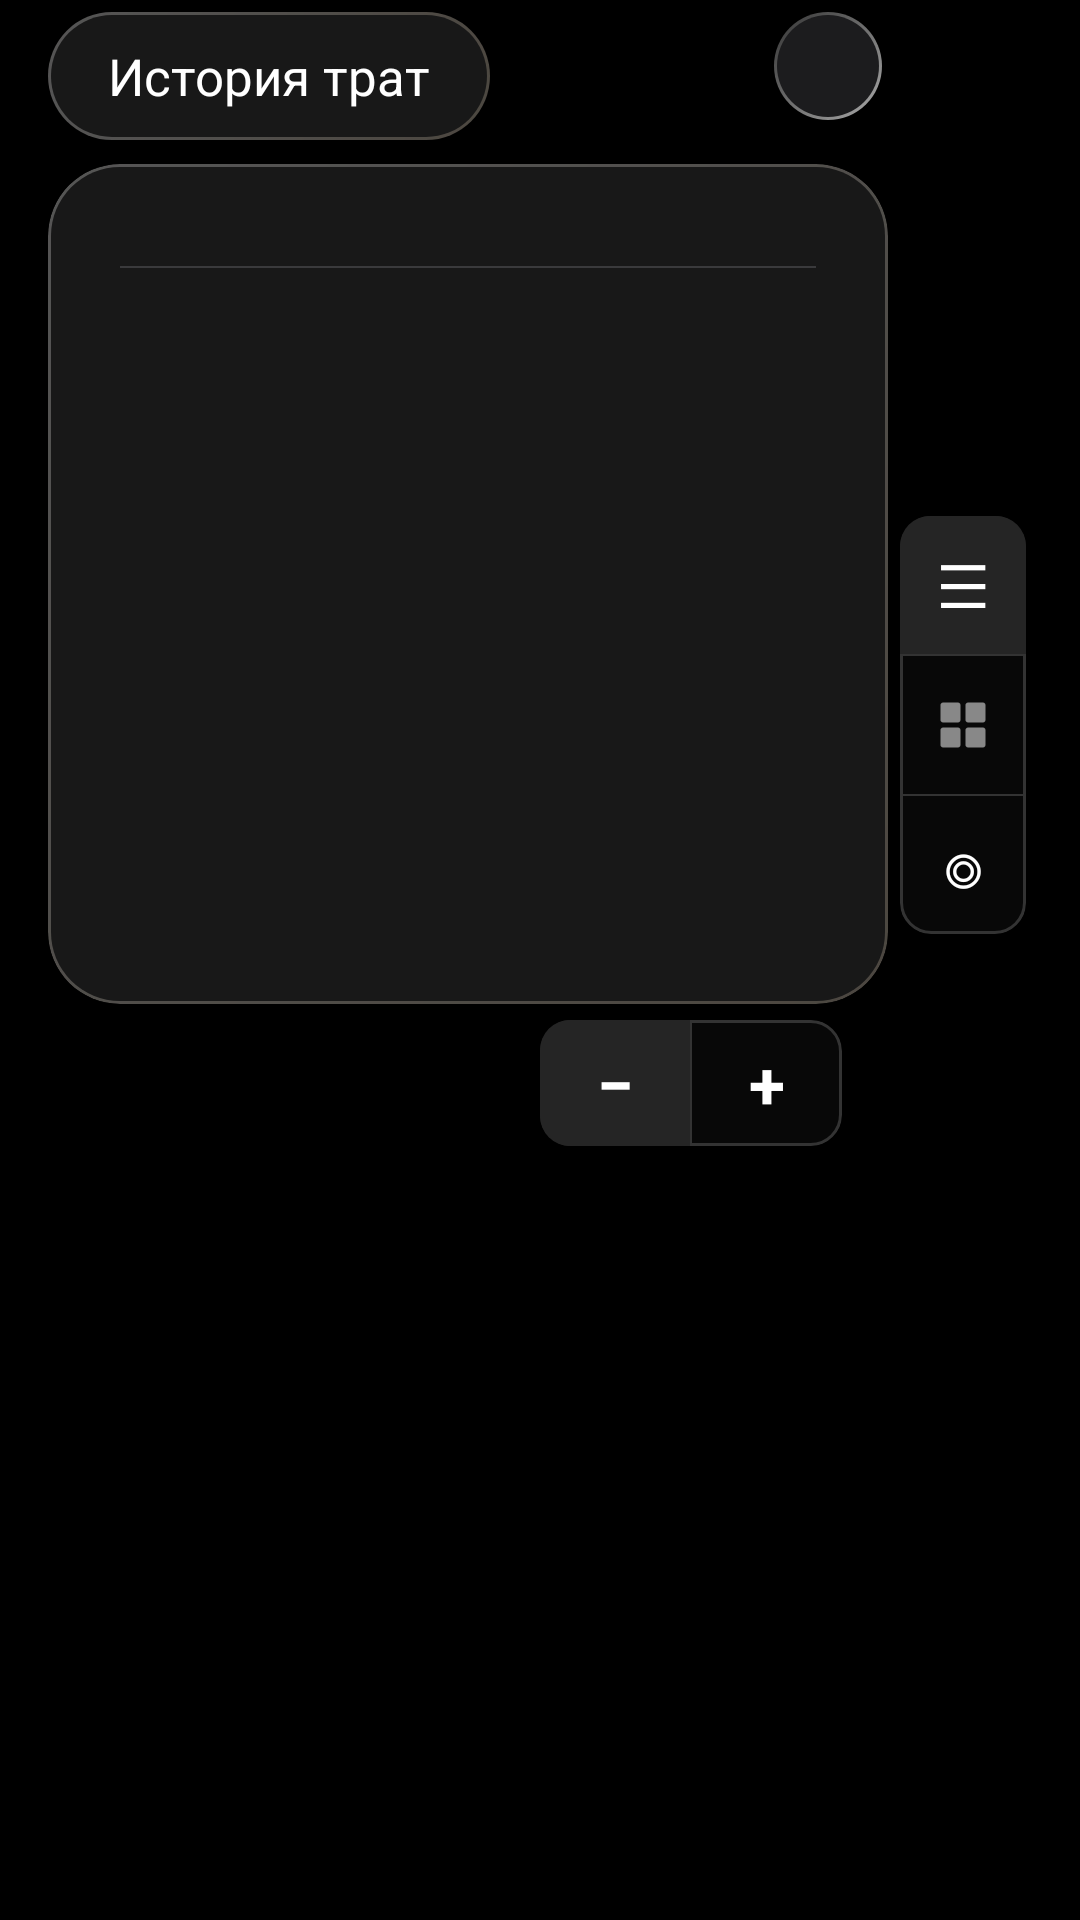

Android layout source for this screen:
<!-- AndroidManifest.xml: application theme AppTheme -->
<!-- res/layout/fragment_history.xml -->
<?xml version="1.0" encoding="utf-8"?>
<FrameLayout xmlns:android="http://schemas.android.com/apk/res/android"
    xmlns:tools="http://schemas.android.com/tools"
    android:id="@+id/clickable_background"
    android:layout_width="match_parent"
    android:layout_height="match_parent"
    android:background="#B3000000"
    android:clickable="true"
    tools:context=".History">

    
    <LinearLayout
        android:layout_width="wrap_content"
        android:layout_height="wrap_content"
        android:layout_gravity="top|start"
        android:layout_marginStart="16dp"
        android:layout_marginTop="4dp"
        android:orientation="vertical">

        
        <LinearLayout
            android:layout_width="wrap_content"
            android:layout_height="wrap_content"
            android:layout_marginBottom="8dp"
            android:orientation="horizontal"
            android:gravity="center_vertical">

            <ImageButton
                android:id="@+id/categoryBackButton"
                android:layout_width="40dp"
                android:layout_height="40dp"
                android:layout_marginEnd="6dp"
                android:background="@drawable/history_popup_bg"
                android:src="@drawable/ic_arrow_back"
                android:scaleType="centerInside"
                android:padding="8dp"
                android:visibility="gone" />

            <TextView
                android:id="@+id/historyTitle"
                android:layout_width="wrap_content"
                android:layout_height="wrap_content"
                android:background="@drawable/history_popup_bg"
                android:paddingStart="20dp"
                android:paddingEnd="20dp"
                android:paddingTop="10dp"
                android:paddingBottom="10dp"
                android:text="@string/history_title"
                android:textColor="@android:color/white"
                android:textSize="17sp" />

        </LinearLayout>

        
        <FrameLayout
            android:id="@+id/frameForMetrics"
            android:layout_width="280dp"
            android:layout_height="280dp"
            android:background="@drawable/history_popup_bg"
            android:clipToOutline="true">

            <LinearLayout
                android:layout_width="match_parent"
                android:layout_height="match_parent"
                android:orientation="vertical"
                android:paddingStart="24dp"
                android:paddingEnd="24dp"
                android:paddingTop="24dp"
                android:paddingBottom="24dp">

                <TextView
                    android:id="@+id/periodTotal"
                    android:layout_width="wrap_content"
                    android:layout_height="wrap_content"
                    android:layout_marginTop="2dp"
                    android:textColor="#8E8E93"
                    android:textSize="13sp"
                    android:fontFamily="sans-serif-light"
                    android:visibility="gone" />

                <View
                    android:layout_width="match_parent"
                    android:layout_height="0.5dp"
                    android:layout_marginTop="10dp"
                    android:layout_marginBottom="4dp"
                    android:background="#3A3A3C" />

                <TextView
                    android:id="@+id/emptyText"
                    android:layout_width="wrap_content"
                    android:layout_height="wrap_content"
                    android:layout_gravity="center"
                    android:layout_marginTop="24dp"
                    android:gravity="center"
                    android:text="@string/history_empty"
                    android:textColor="@android:color/darker_gray"
                    android:textSize="14sp"
                    android:visibility="gone" />

                <androidx.recyclerview.widget.RecyclerView
                    android:id="@+id/historyRecyclerView"
                    android:layout_width="match_parent"
                    android:layout_height="0dp"
                    android:layout_weight="1" />

                <ScrollView
                    android:id="@+id/chartContainer"
                    android:layout_width="match_parent"
                    android:layout_height="0dp"
                    android:layout_weight="1"
                    android:visibility="gone">

                    <com.example.quarter.android.DonutChartView
                        android:id="@+id/donutChart"
                        android:layout_width="match_parent"
                        android:layout_height="wrap_content" />

                </ScrollView>

            </LinearLayout>
        </FrameLayout>

    </LinearLayout>

    
    
    <LinearLayout
        android:id="@+id/modeToggle"
        android:layout_width="42dp"
        android:layout_height="wrap_content"
        android:layout_gravity="top|start"
        android:layout_marginStart="300dp"
        android:layout_marginTop="172dp"
        android:background="@drawable/category_emoji_bg"
        android:clipToOutline="true"
        android:orientation="vertical">

        <TextView
            android:id="@+id/listModeButton"
            android:layout_width="match_parent"
            android:layout_height="46dp"
            android:background="#252525"
            android:gravity="center"
            android:text="☰"
            android:textColor="@android:color/white"
            android:textSize="20sp" />

        <View
            android:layout_width="match_parent"
            android:layout_height="0.5dp"
            android:background="#333333" />

        <FrameLayout
            android:id="@+id/categoryFilterButton"
            android:layout_width="match_parent"
            android:layout_height="46dp"
            android:clickable="true"
            android:focusable="true">

            <ImageView
                android:layout_width="20dp"
                android:layout_height="20dp"
                android:layout_gravity="center"
                android:scaleType="fitCenter"
                android:src="@drawable/ic_grid_4" />

        </FrameLayout>

        <View
            android:layout_width="match_parent"
            android:layout_height="0.5dp"
            android:background="#333333" />

        <TextView
            android:id="@+id/chartModeButton"
            android:layout_width="match_parent"
            android:layout_height="46dp"
            android:gravity="center"
            android:text="◎"
            android:textColor="@android:color/white"
            android:textSize="26sp" />

    </LinearLayout>

    
    
    <LinearLayout
        android:id="@+id/typeToggle"
        android:layout_width="wrap_content"
        android:layout_height="42dp"
        android:layout_gravity="top|start"
        android:layout_marginStart="180dp"
        android:layout_marginTop="340dp"
        android:background="@drawable/category_emoji_bg"
        android:clipToOutline="true"
        android:orientation="horizontal">

        <TextView
            android:id="@+id/expenseButton"
            android:layout_width="50dp"
            android:layout_height="match_parent"
            android:background="#252525"
            android:gravity="center"
            android:text="−"
            android:textColor="@android:color/white"
            android:textSize="22sp"
            android:textStyle="bold" />

        <View
            android:layout_width="0.5dp"
            android:layout_height="match_parent"
            android:background="#333333" />

        <TextView
            android:id="@+id/incomeButton"
            android:layout_width="50dp"
            android:layout_height="match_parent"
            android:gravity="center"
            android:text="+"
            android:textColor="@android:color/white"
            android:textSize="22sp"
            android:textStyle="bold" />

    </LinearLayout>

    
    <ImageButton
        android:id="@+id/editButton"
        android:layout_width="36dp"
        android:layout_height="36dp"
        android:layout_gravity="top|start"
        android:layout_marginStart="258dp"
        android:layout_marginTop="4dp"
        android:background="@drawable/circle_button_bg"
        android:contentDescription="@string/cd_edit"
        android:padding="8dp"
        android:scaleType="centerInside"
        android:src="@drawable/ic_edit"
        android:visibility="visible" />

    
    <ImageButton
        android:id="@+id/confirmButton"
        android:layout_width="36dp"
        android:layout_height="36dp"
        android:layout_gravity="top|start"
        android:layout_marginStart="258dp"
        android:layout_marginTop="4dp"
        android:background="@android:color/transparent"
        android:contentDescription="@string/cd_edit"
        android:scaleType="fitCenter"
        android:src="@drawable/okey"
        android:visibility="gone" />

</FrameLayout>
<!-- resources referenced by this layout -->
<resources>
  <!-- drawable category_emoji_bg (drawable) -->
  <?xml version="1.0" encoding="utf-8"?>
  <shape xmlns:android="http://schemas.android.com/apk/res/android">
      <solid android:color="#080808" />
      <stroke
          android:width="1dp"
          android:color="#333333" />
      <corners android:radius="10dp" />
  </shape>
  <!-- drawable circle_button_bg (drawable) -->
  <layer-list xmlns:android="http://schemas.android.com/apk/res/android">
      <item>
          <shape android:shape="oval">
              <gradient
                  android:type="linear"
                  android:angle="135"
                  android:startColor="#AAAAAA"
                  android:endColor="#333333" />
              <size android:width="36dp" android:height="36dp" />
          </shape>
      </item>
      <item
          android:left="1dp"
          android:top="1dp"
          android:right="1dp"
          android:bottom="1dp">
          <shape android:shape="oval">
              <solid android:color="#1c1c1e" />
          </shape>
      </item>
  </layer-list>
  <!-- drawable history_popup_bg (drawable) -->
  <?xml version="1.0" encoding="utf-8"?>
  <layer-list xmlns:android="http://schemas.android.com/apk/res/android">
  
      
      <item>
          <shape android:shape="rectangle">
              <gradient
                  android:startColor="#555555"
                  android:endColor="#4c4740"
                  android:angle="315" />
              <corners android:radius="24dp" />
          </shape>
      </item>
  
      
      <item
          android:left="1dp"
          android:top="1dp"
          android:right="1dp"
          android:bottom="1dp">
          <shape android:shape="rectangle">
              <solid android:color="#181818" />
              <corners android:radius="23dp" />
          </shape>
      </item>
  
  </layer-list>
  <!-- drawable ic_grid_4 (drawable) -->
  <vector xmlns:android="http://schemas.android.com/apk/res/android"
      android:width="24dp"
      android:height="24dp"
      android:viewportWidth="24"
      android:viewportHeight="24">
      
      <path
          android:fillColor="#888888"
          android:pathData="M3,3L10,3C10.55,3 11,3.45 11,4L11,10C11,10.55 10.55,11 10,11L4,11C3.45,11 3,10.55 3,10L3,4C3,3.45 3.45,3 4,3Z" />
      
      <path
          android:fillColor="#888888"
          android:pathData="M13,3L20,3C20.55,3 21,3.45 21,4L21,10C21,10.55 20.55,11 20,11L14,11C13.45,11 13,10.55 13,10L13,4C13,3.45 13.45,3 14,3Z" />
      
      <path
          android:fillColor="#888888"
          android:pathData="M3,13L10,13C10.55,13 11,13.45 11,14L11,20C11,20.55 10.55,21 10,21L4,21C3.45,21 3,20.55 3,20L3,14C3,13.45 3.45,13 4,13Z" />
      
      <path
          android:fillColor="#888888"
          android:pathData="M13,13L20,13C20.55,13 21,13.45 21,14L21,20C21,20.55 20.55,21 20,21L14,21C13.45,21 13,20.55 13,20L13,14C13,13.45 13.45,13 14,13Z" />
  </vector>
  <!-- drawable okey: png bitmap (drawable, 18682 bytes) -->
  <string name="cd_edit">Редактировать</string>
  <string name="history_empty">Траты за текущий период\nпоявятся здесь</string>
  <string name="history_title">История трат</string>
  <style name="AppTheme" parent="android:Theme.Material.NoActionBar">
          <item name="android:windowBackground">@android:color/black</item>
      </style>
</resources>
